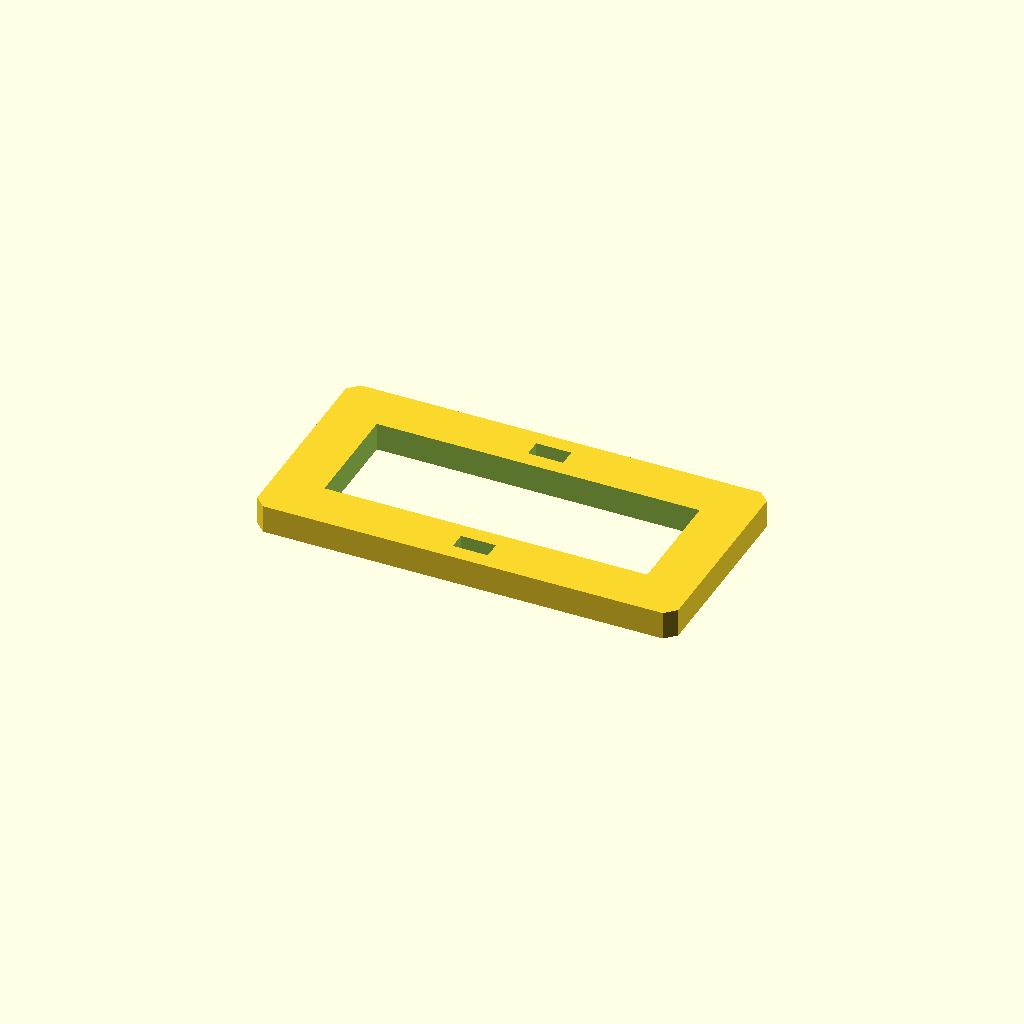
Cell 1: the model at its default parameters.
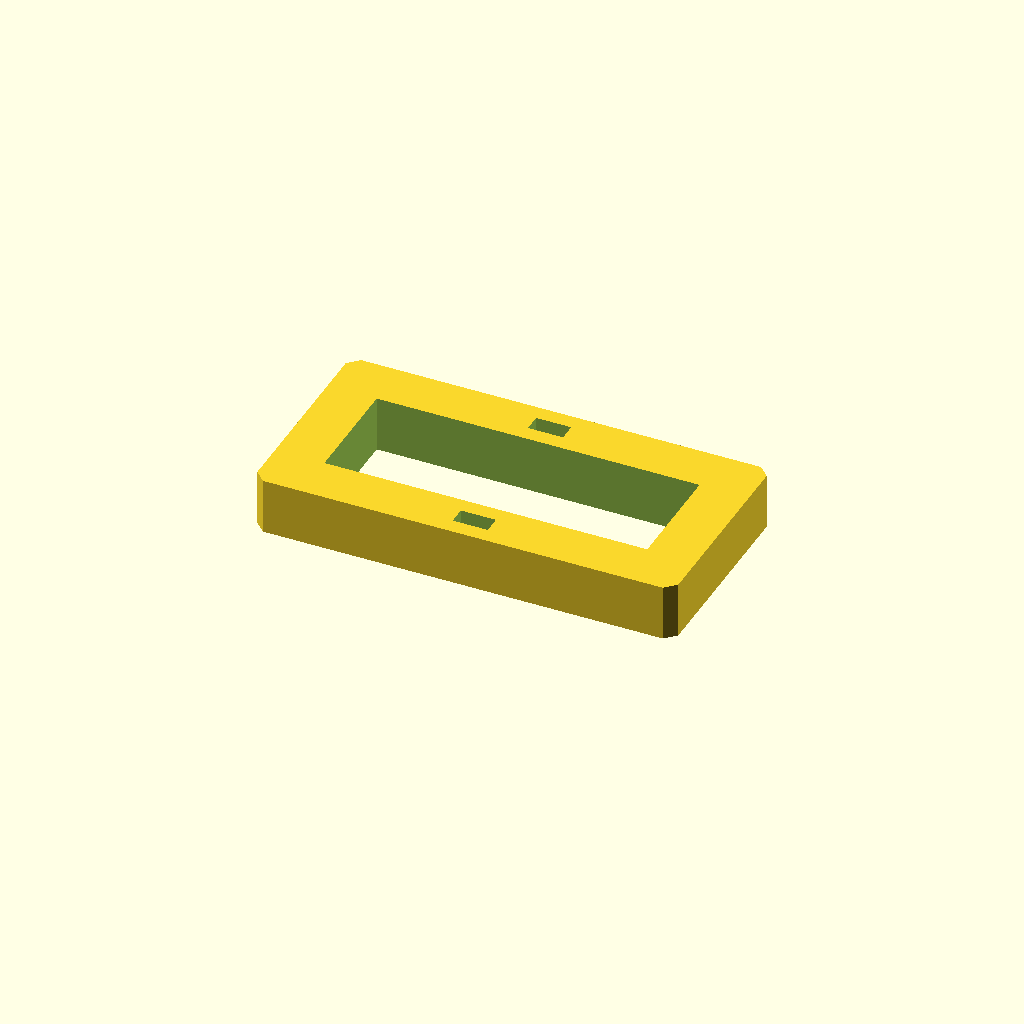
Cell 2: the same model with plate_t = 16.
One fixed orthographic camera (rotation 55°, 0°, 25°; colour scheme Cornfield) for every cell.
OpenSCAD source file optional_data/data/sketch3/frameplates/part_0096.scad:
$fn = 32;

// ----------------------------------------------------------------------
// Frame plate: 120 x 60 frame, 14 mm rails
// ----------------------------------------------------------------------

// --- parameters (mm) ---
plate_l = 120;            // plate length, X
plate_w = 60;             // plate width, Y
plate_t = 8;              // plate thickness, Z (extrusion height)
corner_c = 3;             // corner chamfer
frame_bar = 14;           // frame rail width
slot_l = 10;              // adjustment slot length
slot_w = 5;               // adjustment slot width

win_l = plate_l - 2 * frame_bar;  // window length
win_w = plate_w - 2 * frame_bar;  // window width

profile = [[3, 0], [117, 0], [120, 3], [120, 57], [117, 60], [3, 60], [0, 57], [0, 3]];  // primary outline, 8 points, counter clockwise
void_1 = [[14, 14], [106, 14], [106, 46], [14, 46]];  // the window, 4 points
void_2 = [[55, 4.5], [65, 4.5], [65, 9.5], [55, 9.5]];  // adjustment slot, 4 points
void_3 = [[55, 50.5], [65, 50.5], [65, 55.5], [55, 55.5]];  // adjustment slot, 4 points

// --- the one profile operation ---
difference() {
  linear_extrude(height = plate_t) polygon(points = profile);
  translate([0, 0, -1])
    linear_extrude(height = plate_t + 2) polygon(points = void_1);
  translate([0, 0, -1])
    linear_extrude(height = plate_t + 2) polygon(points = void_2);
  translate([0, 0, -1])
    linear_extrude(height = plate_t + 2) polygon(points = void_3);
}
Customizer parameters (derived from the source; name, type, default, range or options):
plate_l: number, default 120
plate_w: number, default 60
plate_t: number, default 8
corner_c: number, default 3
frame_bar: number, default 14
slot_l: number, default 10
slot_w: number, default 5
